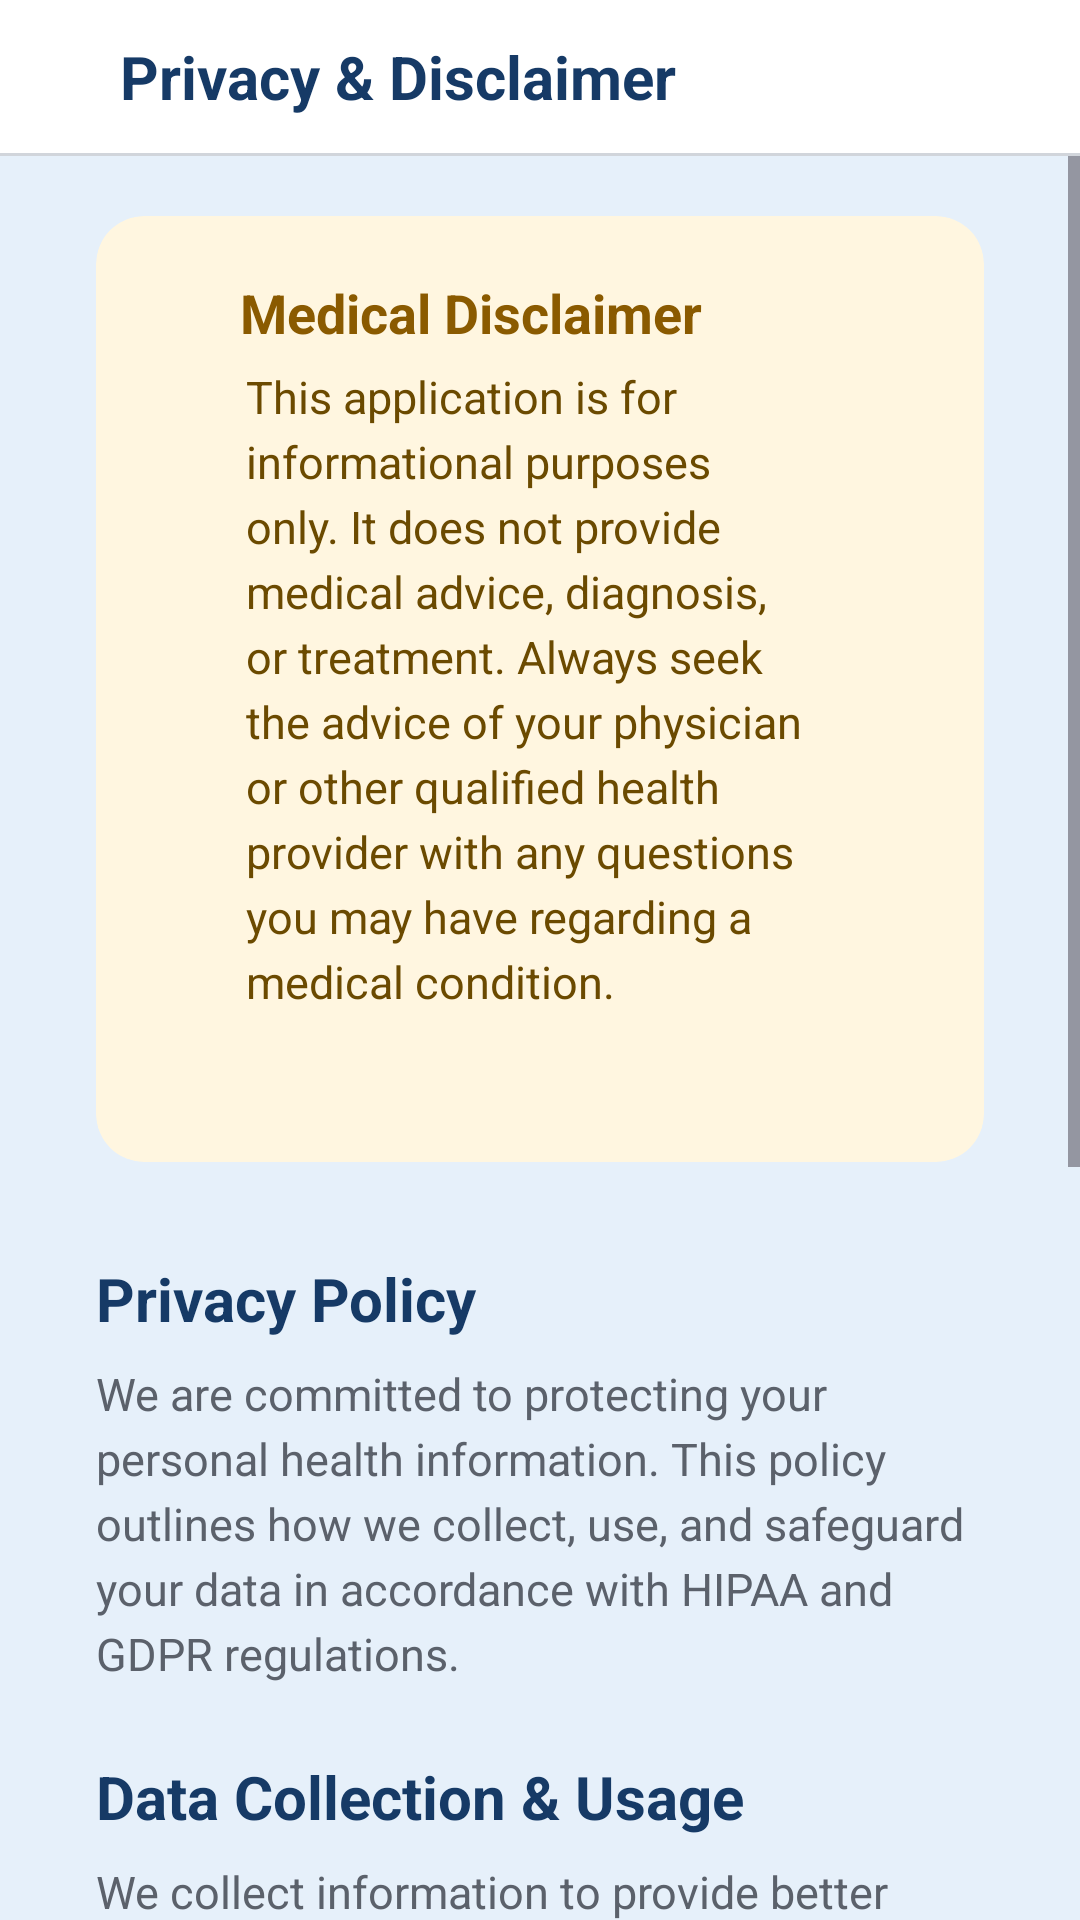

This screen was rendered from an Android layout file. Write that file and the resources it references.
<!-- AndroidManifest.xml: application theme Theme.SVARP -->
<!-- res/layout/activity_privacy.xml -->
<?xml version="1.0" encoding="utf-8"?>
<androidx.constraintlayout.widget.ConstraintLayout xmlns:android="http://schemas.android.com/apk/res/android"
    xmlns:app="http://schemas.android.com/apk/res-auto"
    xmlns:tools="http://schemas.android.com/tools"
    android:id="@+id/main"
    android:layout_width="match_parent"
    android:layout_height="match_parent"
    android:background="@color/blue_100"
    tools:context=".privacy">

    
    <androidx.constraintlayout.widget.ConstraintLayout
        android:id="@+id/headerBar"
        android:layout_width="0dp"
        android:layout_height="wrap_content"
        android:background="@color/white"
        android:paddingVertical="12dp"
        app:layout_constraintEnd_toEndOf="parent"
        app:layout_constraintStart_toStartOf="parent"
        app:layout_constraintTop_toTopOf="parent">

        <TextView
            android:id="@+id/Title"
            android:layout_width="wrap_content"
            android:layout_height="wrap_content"
            android:layout_marginStart="40dp"
            android:text="@string/privacy"
            android:textColor="@color/blue_900"
            android:textSize="20sp"
            android:textStyle="bold"
            app:layout_constraintBottom_toBottomOf="parent"
            app:layout_constraintStart_toStartOf="parent"
            app:layout_constraintTop_toTopOf="parent" />
    </androidx.constraintlayout.widget.ConstraintLayout>

    
    <View
        android:id="@+id/Divider1"
        android:layout_width="0dp"
        android:layout_height="1dp"
        android:background="@color/gray_border"
        app:layout_constraintEnd_toEndOf="parent"
        app:layout_constraintStart_toStartOf="parent"
        app:layout_constraintTop_toBottomOf="@id/headerBar" />

    
    <ScrollView
        android:layout_width="0dp"
        android:layout_height="0dp"
        android:fillViewport="true"
        app:layout_constraintBottom_toBottomOf="parent"
        app:layout_constraintEnd_toEndOf="parent"
        app:layout_constraintStart_toStartOf="parent"
        app:layout_constraintTop_toBottomOf="@id/Divider1">

        <LinearLayout
            android:layout_width="match_parent"
            android:layout_height="wrap_content"
            android:orientation="vertical"
            android:paddingHorizontal="32dp"
            android:paddingVertical="20dp">

            
            <com.google.android.material.card.MaterialCardView
                android:layout_width="match_parent"
                android:layout_height="wrap_content"
                android:layout_marginBottom="32dp"
                app:cardBackgroundColor="#FFF6E0"
                app:cardCornerRadius="16dp"
                app:cardElevation="0dp"
                app:strokeWidth="0dp">

                <LinearLayout
                    android:layout_width="match_parent"
                    android:layout_height="wrap_content"
                    android:orientation="horizontal"
                    android:padding="20dp">

                    <ImageView
                        android:layout_width="20dp"
                        android:layout_height="20dp"
                        android:layout_marginEnd="8dp"
                        android:contentDescription="@null"
                        android:src="@drawable/warning"
                        app:tint="#8A5A00" />

                    <TextView
                        android:layout_width="wrap_content"
                        android:layout_height="wrap_content"
                        android:text="@string/heading6"
                        android:textColor="#8A5A00"
                        android:textSize="18sp"
                        android:textStyle="bold" />
                </LinearLayout>

                <LinearLayout
                    android:layout_width="wrap_content"
                    android:layout_height="wrap_content"
                    android:orientation="vertical"
                    android:padding="50dp">

                    <TextView
                        android:layout_width="match_parent"
                        android:layout_height="wrap_content"
                        android:lineSpacingExtra="4dp"
                        android:text="@string/tag"
                        android:textColor="#6B4A00"
                        android:textSize="15sp" />
                </LinearLayout>
            </com.google.android.material.card.MaterialCardView>

            
            <TextView
                android:layout_width="wrap_content"
                android:layout_height="wrap_content"
                android:layout_marginBottom="8dp"
                android:text="@string/privacy_policy"
                android:textColor="@color/blue_900"
                android:textSize="20sp"
                android:textStyle="bold" />

            <TextView
                android:layout_width="match_parent"
                android:layout_height="wrap_content"
                android:layout_marginBottom="24dp"
                android:lineSpacingExtra="4dp"
                android:text="@string/tag4"
                android:textColor="@color/gray_secondary"
                android:textSize="15sp" />

            
            <TextView
                android:layout_width="wrap_content"
                android:layout_height="wrap_content"
                android:layout_marginBottom="8dp"
                android:text="@string/data_collection"
                android:textColor="@color/blue_900"
                android:textSize="20sp"
                android:textStyle="bold" />

            <TextView
                android:layout_width="match_parent"
                android:layout_height="wrap_content"
                android:layout_marginBottom="8dp"
                android:text="@string/data_collection_intro"
                android:textColor="@color/gray_secondary"
                android:textSize="15sp" />

            <TextView
                android:layout_width="match_parent"
                android:layout_height="wrap_content"
                android:layout_marginBottom="24dp"
                android:lineSpacingExtra="6dp"
                android:text="@string/data_collection_list"
                android:textColor="@color/gray_secondary"
                android:textSize="15sp" />

            
            <TextView
                android:layout_width="wrap_content"
                android:layout_height="wrap_content"
                android:layout_marginBottom="8dp"
                android:text="@string/heading7"
                android:textColor="@color/blue_900"
                android:textSize="20sp"
                android:textStyle="bold" />

            <TextView
                android:layout_width="match_parent"
                android:layout_height="wrap_content"
                android:layout_marginBottom="32dp"
                android:lineSpacingExtra="4dp"
                android:text="@string/tag5"
                android:textColor="@color/gray_secondary"
                android:textSize="15sp" />

            
            <View
                android:layout_width="match_parent"
                android:layout_height="1dp"
                android:layout_marginBottom="24dp"
                android:background="@color/gray_border" />

            
            <TextView
                android:layout_width="wrap_content"
                android:layout_height="wrap_content"
                android:layout_marginBottom="8dp"
                android:text="@string/heading8"
                android:textColor="@color/blue_900"
                android:textSize="20sp"
                android:textStyle="bold" />

            <TextView
                android:layout_width="match_parent"
                android:layout_height="wrap_content"
                android:lineSpacingExtra="4dp"
                android:text="@string/tag6"
                android:textColor="@color/gray_secondary"
                android:textSize="15sp" />

        </LinearLayout>
    </ScrollView>

</androidx.constraintlayout.widget.ConstraintLayout>
<!-- resources referenced by this layout -->
<resources>
  <color name="blue_100">#E6F0FA</color>
  <color name="blue_900">#163A66</color>
  <color name="gray_border">#D1D5DB</color>
  <color name="gray_secondary">#5B616B</color>
  <color name="white">#FFFFFF</color>
  <string name="data_collection">Data Collection &amp; Usage</string>
  <string name="data_collection_intro">
          We collect information to provide better healthcare insights. This includes:
      </string>
  <string name="data_collection_list">
          • Personal identification information (Name, DOB)\n
          • Health metrics and assessment results\n
          • Usage data and device information
      </string>
  <string name="heading6">Medical Disclaimer</string>
  <string name="heading7">Security Measures</string>
  <string name="heading8">Contact Us</string>
  <string name="privacy">Privacy &amp; Disclaimer</string>
  <string name="privacy_policy">Privacy Policy</string>
  <string name="tag">
          This application is for informational purposes only. It does not provide medical advice, diagnosis, or treatment.
          Always seek the advice of your physician or other qualified health provider with any questions you may have
          regarding a medical condition.
      </string>
  <string name="tag4">
          We are committed to protecting your personal health information. This policy outlines how we collect, use,
          and safeguard your data in accordance with HIPAA and GDPR regulations.
      </string>
  <string name="tag5">
          Your data is encrypted both in transit and at rest using industry-standard protocols. We utilize multi-factor
          authentication and strict access controls to ensure your information remains private.
      </string>
  <string name="tag6">
          If you have any questions about this Privacy Policy, please contact us at privacy@SVARP.
      </string>
  <style name="Theme.SVARP" parent="Base.Theme.SVARP.Day" />
  <style name="Base.Theme.SVARP.Day" parent="Theme.Material3.Light.NoActionBar">
  
          
          <item name="fontFamily">@font/noto_sans</item>
  
          
          <item name="colorPrimary">@color/blue_800</item>
          <item name="colorPrimaryContainer">@color/blue_100</item>
          <item name="colorOnPrimaryContainer">@color/blue_900</item>
  
          
          <item name="colorSecondary">@color/blue_700</item>
          <item name="colorSecondaryContainer">@color/blue_200</item>
          <item name="colorOnSecondaryContainer">@color/blue_900</item>
  
          
          <item name="colorSurface">@color/white</item>
          <item name="colorOnSurface">@color/charcoal</item>
          <item name="colorSurfaceVariant">@color/blue_100</item>
          <item name="colorOnSurfaceVariant">@color/gray_secondary</item>
  
          
          <item name="colorError">@color/black</item>
  
          
          <item name="android:statusBarColor">@color/blue_900</item>
          <item name="android:windowLightStatusBar">false</item>
  
          
          <item name="android:windowLightNavigationBar">true</item>
  
      </style>
  <color name="blue_800">#1F4E8C</color>
  <color name="blue_700">#3F6FB2</color>
  <color name="blue_200">#A8C4E8</color>
  <color name="charcoal">#1F2933</color>
  <color name="black">#000000</color>
</resources>
